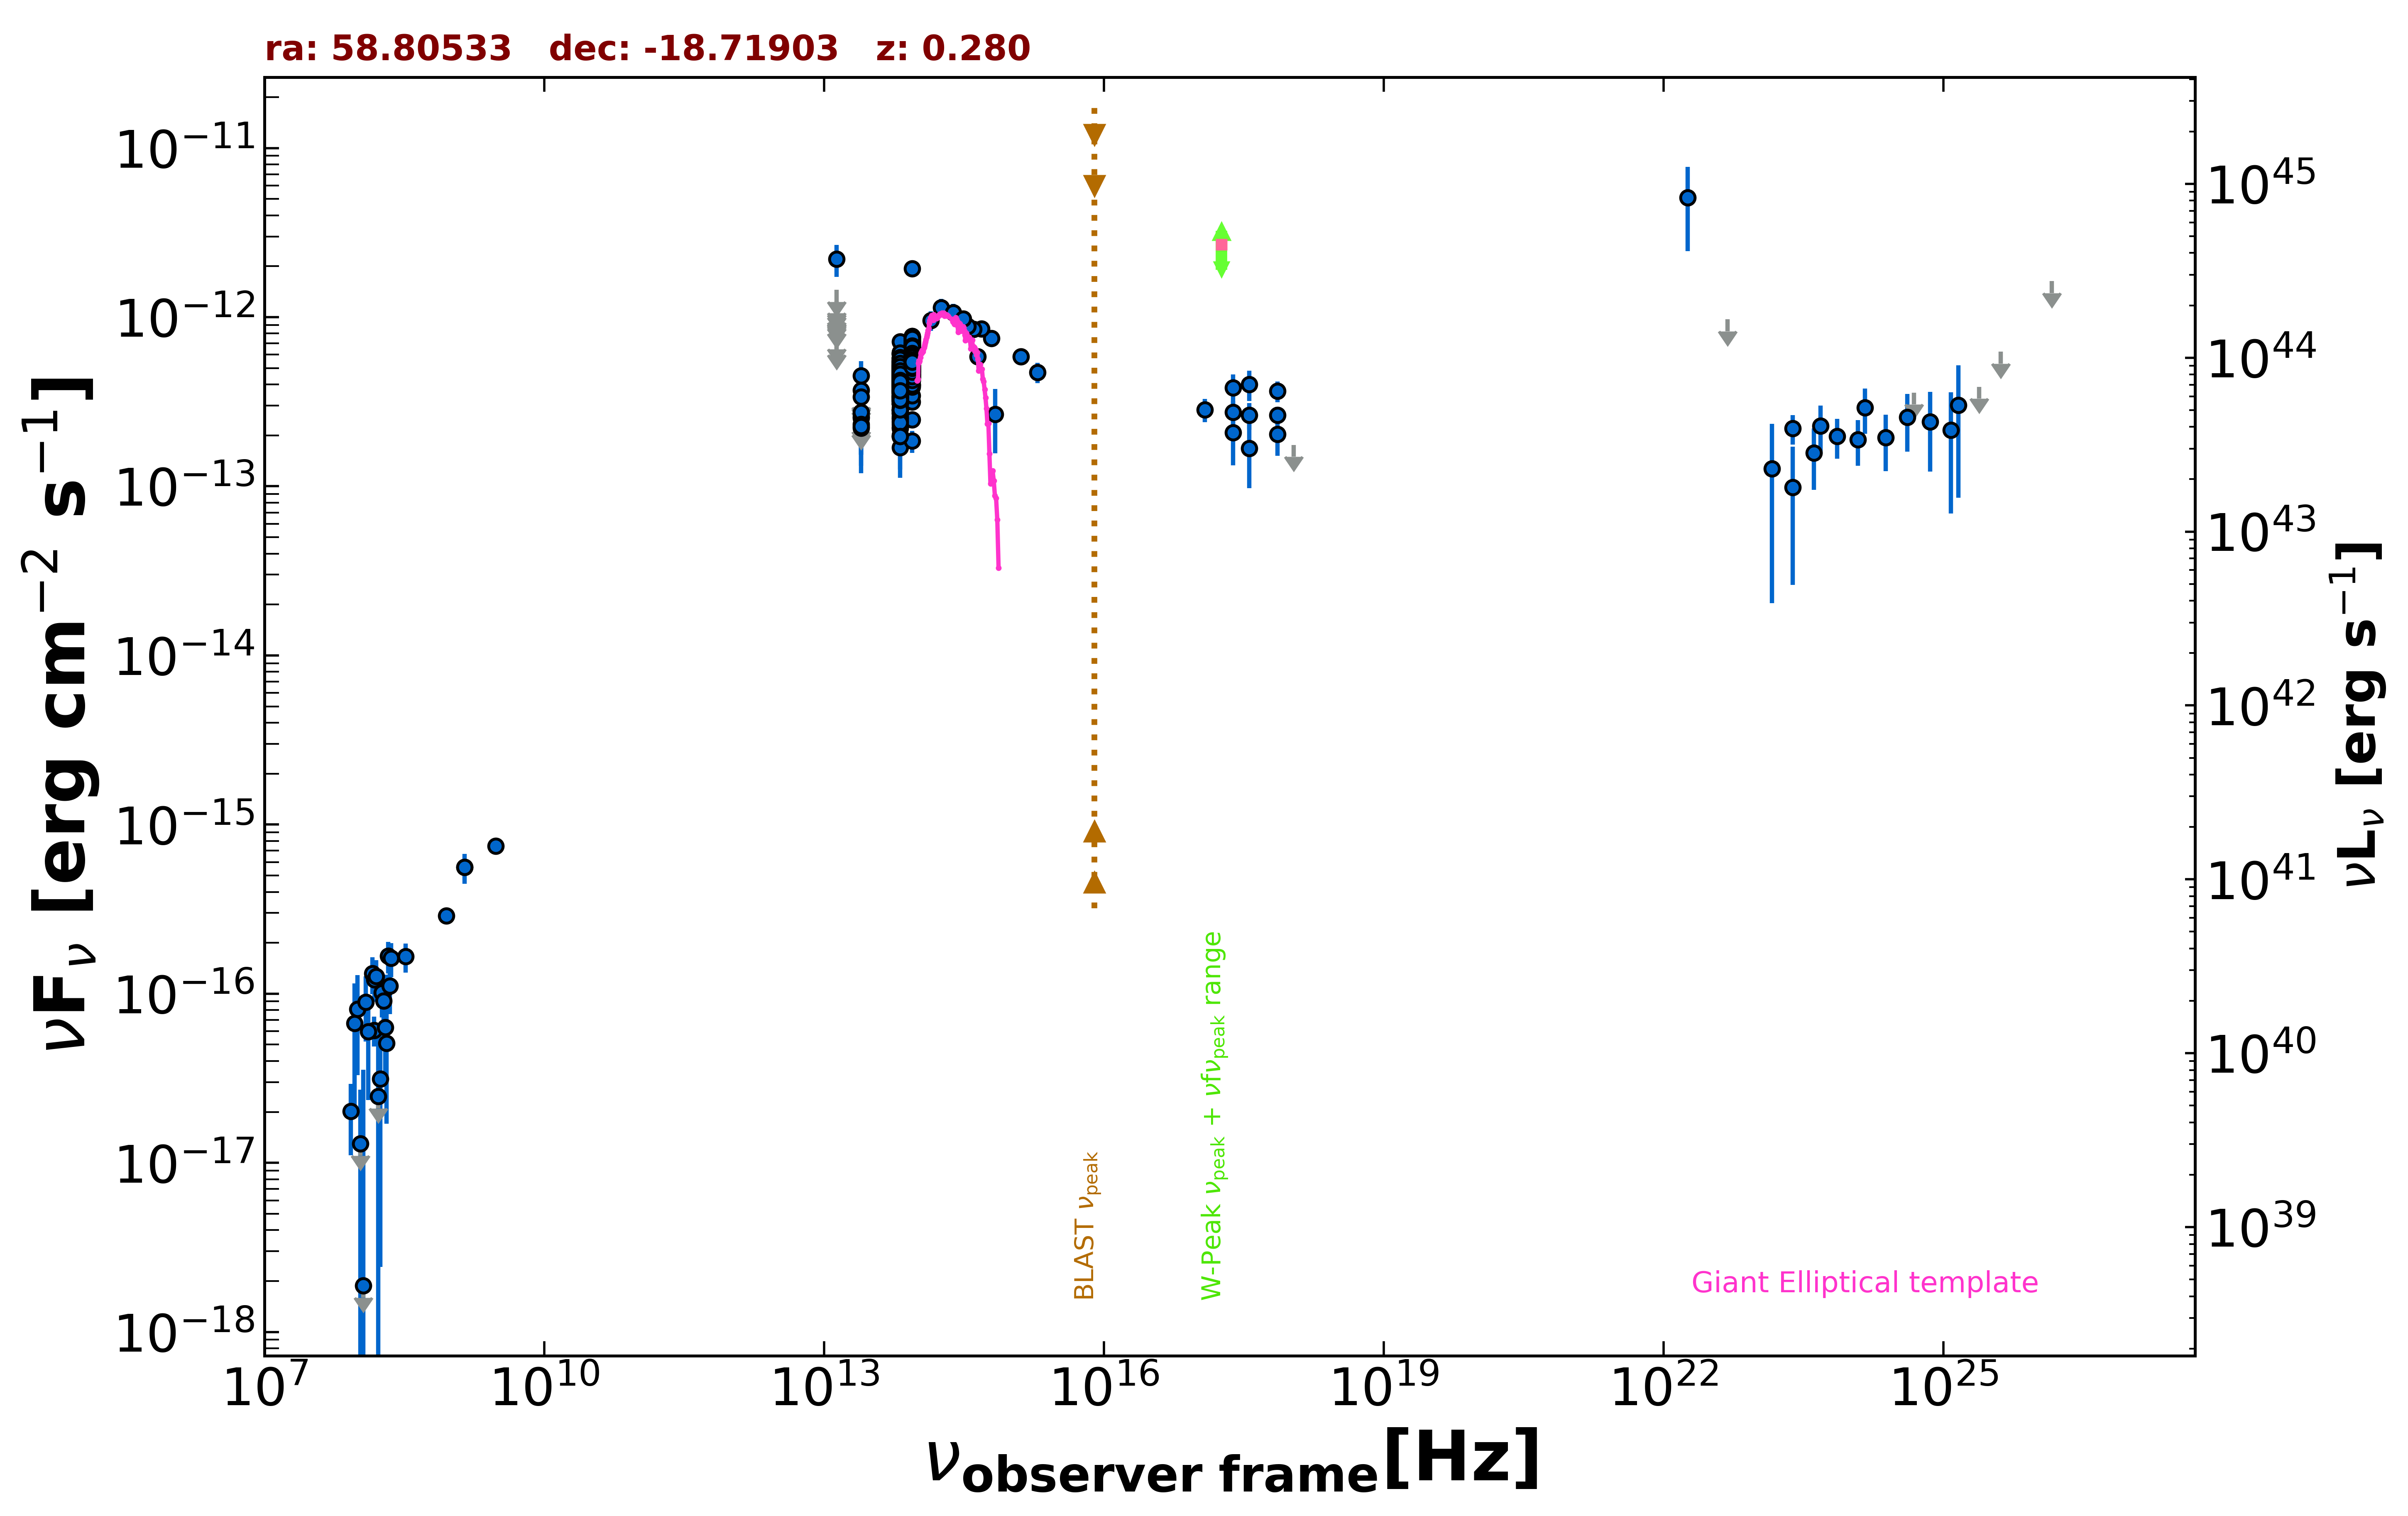

Values plotted in this chart, from the file beside it:
freq., flux, err_flux, MJD_start, MJD_end, flag, catalog, reference
1.400e+09, 5.586e-16, 1.820e-17, 55000, 55000, , NVSS, Condon et al. 1998  AJ  115  1693
8.870e+08, 2.883e-16, 2.570e-17, 55000, 55000, , RACS, Hale et al. 2021  PASA  38  e058
3.000e+09, 7.484e-16, 1.825e-17, 55000, 55000, , VLASSQL, Gordon et al. 2021  ApJS  255  30
2.418e+17, 2.736e-13, 4.580e-14, 58651, 58682, , 1OUSX, Giommi et al. in preparation
1.209e+17, 2.836e-13, 4.450e-14, 58651, 58682, , 1OUSX, Giommi et al. in preparation
3.627e+17, 2.637e-13, 4.700e-14, 58651, 58682, , 1OUSX, Giommi et al. in preparation
7.253e+17, 2.637e-13, 3.100e-14, 58651, 58682, , 1OUSX, Giommi et al. in preparation
1.088e+18, 1.757e-13, 0.000e+00, 58651, 58682, UL, 1OUSX, Giommi et al. in preparation
1.389e+14, 9.578e-13, 1.267e-13, 55000, 55000, , 2MASS, Skrutskie et al. 2006  AJ  131  1163
1.804e+14, 1.138e-12, 1.440e-13, 55000, 55000, , 2MASS, Skrutskie et al. 2006  AJ  131  1163
2.427e+14, 1.063e-12, 1.322e-13, 55000, 55000, , 2MASS, Skrutskie et al. 2006  AJ  131  1163
8.817e+13, 5.827e-13, 2.800e-15, 55000, 55000, , UNWISE, Schlafly et al. 2019  ApJS  240  30
6.517e+13, 4.269e-13, 3.750e-15, 55000, 55000, , UNWISE, Schlafly et al. 2019  ApJS  240  30
8.817e+13, 5.426e-13, 1.395e-14, 55000, 55000, , WISE, Wright et al. 2010  AJ  140  1868
6.517e+13, 4.076e-13, 1.200e-14, 55000, 55000, , WISE, Wright et al. 2010  AJ  140  1868
2.498e+13, 2.208e-13, 3.035e-14, 55000, 55000, , WISE, Wright et al. 2010  AJ  140  1868
1.363e+13, 3.535e-13, 1.405e-13, 55000, 55000, , WISE, Wright et al. 2010  AJ  140  1868
8.817e+13, 6.375e-13, 3.050e-14, 56888, 56888, , NEOWISE, Mainzer et al. 2014  ApJ  792  30
6.517e+13, 4.833e-13, 3.835e-14, 56888, 56888, , NEOWISE, Mainzer et al. 2014  ApJ  792  30
8.817e+13, 6.614e-13, 3.230e-14, 56888, 56888, , NEOWISE, Mainzer et al. 2014  ApJ  792  30
6.517e+13, 5.127e-13, 5.490e-14, 56888, 56888, , NEOWISE, Mainzer et al. 2014  ApJ  792  30
8.817e+13, 6.398e-13, 3.775e-14, 56888, 56888, , NEOWISE, Mainzer et al. 2014  ApJ  792  30
6.517e+13, 5.408e-13, 4.335e-14, 56888, 56888, , NEOWISE, Mainzer et al. 2014  ApJ  792  30
8.817e+13, 6.178e-13, 3.300e-14, 56888, 56888, , NEOWISE, Mainzer et al. 2014  ApJ  792  30
6.517e+13, 4.478e-13, 4.130e-14, 56888, 56888, , NEOWISE, Mainzer et al. 2014  ApJ  792  30
8.817e+13, 6.919e-13, 3.125e-14, 56888, 56888, , NEOWISE, Mainzer et al. 2014  ApJ  792  30
6.517e+13, 4.820e-13, 4.090e-14, 56888, 56888, , NEOWISE, Mainzer et al. 2014  ApJ  792  30
8.817e+13, 7.172e-13, 4.560e-14, 56888, 56888, , NEOWISE, Mainzer et al. 2014  ApJ  792  30
6.517e+13, 5.203e-13, 3.790e-14, 56888, 56888, , NEOWISE, Mainzer et al. 2014  ApJ  792  30
8.817e+13, 7.067e-13, 3.195e-14, 56888, 56888, , NEOWISE, Mainzer et al. 2014  ApJ  792  30
6.517e+13, 4.217e-13, 4.865e-14, 56888, 56888, , NEOWISE, Mainzer et al. 2014  ApJ  792  30
8.817e+13, 6.856e-13, 3.540e-14, 56888, 56888, , NEOWISE, Mainzer et al. 2014  ApJ  792  30
6.517e+13, 6.192e-13, 5.310e-14, 56888, 56888, , NEOWISE, Mainzer et al. 2014  ApJ  792  30
8.817e+13, 5.916e-13, 3.435e-14, 56888, 56888, , NEOWISE, Mainzer et al. 2014  ApJ  792  30
6.517e+13, 4.376e-13, 3.875e-14, 56888, 56888, , NEOWISE, Mainzer et al. 2014  ApJ  792  30
8.817e+13, 6.451e-13, 3.150e-14, 56887, 56887, , NEOWISE, Mainzer et al. 2014  ApJ  792  30
6.517e+13, 5.758e-13, 4.460e-14, 56887, 56887, , NEOWISE, Mainzer et al. 2014  ApJ  792  30
8.817e+13, 6.375e-13, 3.050e-14, 56888, 56888, , NEOWISE, Mainzer et al. 2014  ApJ  792  30
6.517e+13, 6.107e-13, 6.540e-14, 56888, 56888, , NEOWISE, Mainzer et al. 2014  ApJ  792  30
8.817e+13, 6.787e-13, 2.940e-14, 57057, 57057, , NEOWISE, Mainzer et al. 2014  ApJ  792  30
6.517e+13, 5.033e-13, 3.945e-14, 57057, 57057, , NEOWISE, Mainzer et al. 2014  ApJ  792  30
8.817e+13, 6.996e-13, 3.160e-14, 57057, 57057, , NEOWISE, Mainzer et al. 2014  ApJ  792  30
6.517e+13, 4.548e-13, 3.735e-14, 57057, 57057, , NEOWISE, Mainzer et al. 2014  ApJ  792  30
8.817e+13, 6.253e-13, 2.820e-14, 57057, 57057, , NEOWISE, Mainzer et al. 2014  ApJ  792  30
6.517e+13, 4.009e-13, 3.625e-14, 57057, 57057, , NEOWISE, Mainzer et al. 2014  ApJ  792  30
8.817e+13, 5.982e-13, 4.305e-14, 57056, 57056, , NEOWISE, Mainzer et al. 2014  ApJ  792  30
6.517e+13, 4.536e-13, 3.850e-14, 57056, 57056, , NEOWISE, Mainzer et al. 2014  ApJ  792  30
8.817e+13, 6.812e-13, 4.645e-14, 57057, 57057, , NEOWISE, Mainzer et al. 2014  ApJ  792  30
6.517e+13, 4.624e-13, 4.735e-14, 57057, 57057, , NEOWISE, Mainzer et al. 2014  ApJ  792  30
8.817e+13, 6.469e-13, 3.275e-14, 57057, 57057, , NEOWISE, Mainzer et al. 2014  ApJ  792  30
6.517e+13, 4.650e-13, 3.645e-14, 57057, 57057, , NEOWISE, Mainzer et al. 2014  ApJ  792  30
8.817e+13, 6.230e-13, 3.155e-14, 57056, 57056, , NEOWISE, Mainzer et al. 2014  ApJ  792  30
6.517e+13, 5.085e-13, 3.840e-14, 57056, 57056, , NEOWISE, Mainzer et al. 2014  ApJ  792  30
8.817e+13, 6.410e-13, 4.250e-14, 57057, 57057, , NEOWISE, Mainzer et al. 2014  ApJ  792  30
6.517e+13, 5.155e-13, 3.800e-14, 57057, 57057, , NEOWISE, Mainzer et al. 2014  ApJ  792  30
8.817e+13, 6.799e-13, 3.260e-14, 57057, 57057, , NEOWISE, Mainzer et al. 2014  ApJ  792  30
6.517e+13, 5.488e-13, 4.555e-14, 57057, 57057, , NEOWISE, Mainzer et al. 2014  ApJ  792  30
8.817e+13, 6.110e-13, 3.040e-14, 56884, 56884, , NEOWISE, Mainzer et al. 2014  ApJ  792  30
6.517e+13, 4.540e-13, 5.320e-14, 56884, 56884, , NEOWISE, Mainzer et al. 2014  ApJ  792  30
8.817e+13, 6.687e-13, 3.265e-14, 56887, 56887, , NEOWISE, Mainzer et al. 2014  ApJ  792  30
... 665 more rows
